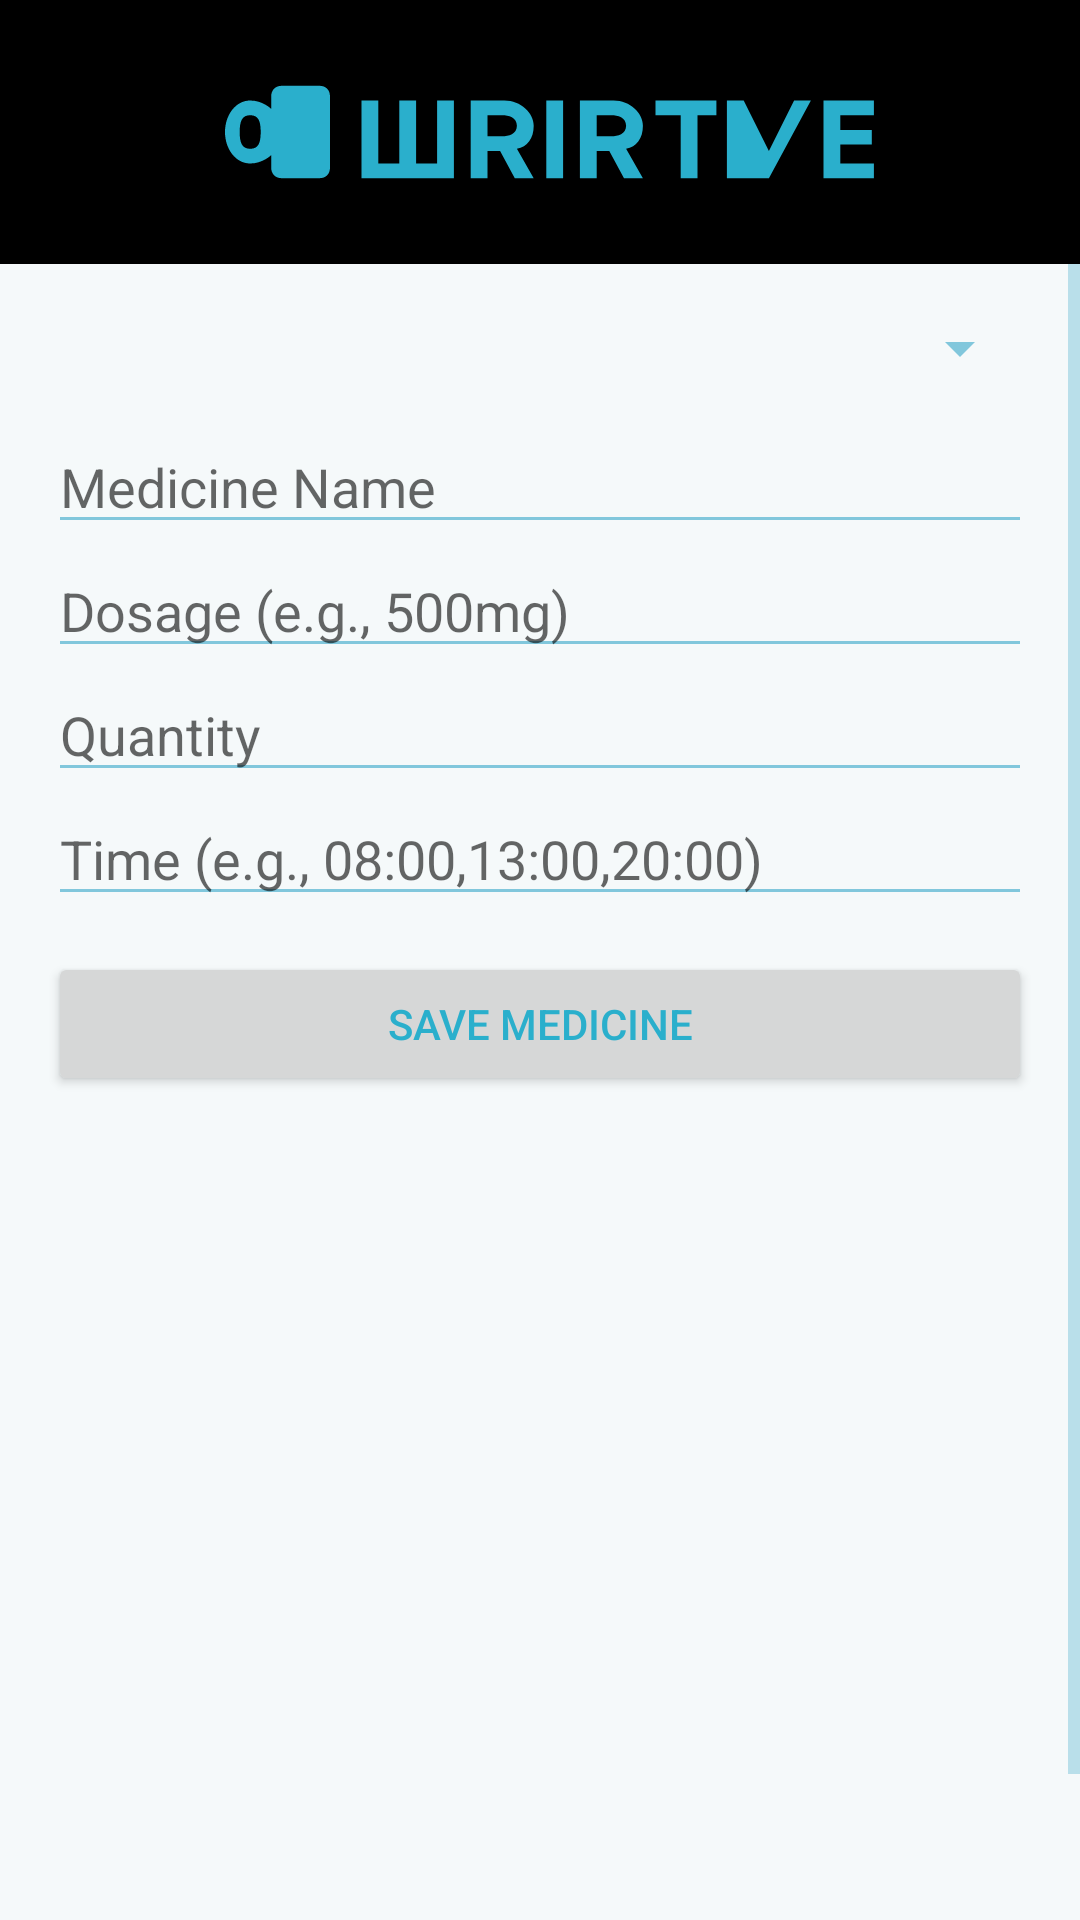

Android layout source for this screen:
<!-- AndroidManifest.xml: application theme Theme.PatientMedicineApp -->
<!-- res/layout/activity_manual_entry.xml -->
<?xml version="1.0" encoding="utf-8"?>
<LinearLayout xmlns:android="http://schemas.android.com/apk/res/android"
    android:layout_width="match_parent"
    android:layout_height="match_parent"
    android:orientation="vertical"
    android:background="@color/background_color">

    
    <include layout="@layout/header_medshandy" />

    <ScrollView
        android:layout_width="match_parent"
        android:layout_height="match_parent">
        <LinearLayout
            android:orientation="vertical"
            android:layout_width="match_parent"
            android:layout_height="wrap_content"
            android:padding="16dp">

        <Spinner
            android:id="@+id/spinner_patients"
            android:layout_width="match_parent"
            android:layout_height="wrap_content"
            android:layout_marginBottom="12dp"/>

        <EditText
            android:id="@+id/et_medicine_name"
            android:layout_width="match_parent"
            android:layout_height="wrap_content"
            android:hint="Medicine Name"/>

        <EditText
            android:id="@+id/et_dosage"
            android:layout_width="match_parent"
            android:layout_height="wrap_content"
            android:hint="Dosage (e.g., 500mg)"/>

        <EditText
            android:id="@+id/et_quantity"
            android:layout_width="match_parent"
            android:layout_height="wrap_content"
            android:hint="Quantity"
            android:inputType="number"/>

        <EditText
            android:id="@+id/et_time"
            android:layout_width="match_parent"
            android:layout_height="wrap_content"
            android:hint="Time (e.g., 08:00,13:00,20:00)"/>

        <Button
            android:id="@+id/btn_save_medicine"
            android:layout_width="match_parent"
            android:layout_height="wrap_content"
            android:text="Save Medicine"
            android:layout_marginTop="12dp"
            android:layout_marginBottom="12dp"/>

        <androidx.recyclerview.widget.RecyclerView
            android:id="@+id/rv_medicines"
            android:layout_width="match_parent"
            android:layout_height="300dp"/>
        </LinearLayout>
    </ScrollView>
</LinearLayout>
<!-- res/layout/header_medshandy.xml (included above) -->
<?xml version="1.0" encoding="utf-8"?>
<FrameLayout xmlns:android="http://schemas.android.com/apk/res/android"
    android:id="@+id/header_medshandy"
    android:layout_width="match_parent"
    android:layout_height="wrap_content"
    android:background="#000000"
    android:padding="16dp">

    <ImageView
        android:layout_width="280dp"
        android:layout_height="56dp"
        android:src="@drawable/medshandy_logo_with_text"
        android:scaleType="fitCenter"
        android:layout_gravity="center"
        android:contentDescription="MedsHandy Logo and Text" />
</FrameLayout>
<!-- resources referenced by this layout -->
<resources>
  <color name="background_color">#FFF5F9FA</color>
  <!-- drawable medshandy_logo_with_text (drawable) -->
  <?xml version="1.0" encoding="utf-8"?>
  <vector xmlns:android="http://schemas.android.com/apk/res/android"
      android:width="360dp"
      android:height="80dp"
      android:viewportWidth="360"
      android:viewportHeight="80">
      
      
      <path
          android:fillColor="#2AAFCC"
          android:pathData="M30,40 C30,32 35,25 42,25 C48,25 52,29 52,29 L52,23 C52,20 54,18 57,18
          L75,18 C78,18 80,20 80,23 L80,57 C80,60 78,62 75,62
          L57,62 C54,62 52,60 52,57 L52,51 C52,51 48,55 42,55
          C35,55 30,48 30,40 Z M42,32 C38,32 37,35 37,40 C37,45 38,48 42,48
          C46,48 47,45 47,40 C47,35 46,32 42,32 Z"/>
  
      
      <path
          android:fillColor="#2AAFCC"
          android:pathData="M95,25 L103,25 L103,55 L113,55 L113,25 L121,25 L121,55 L131,55 L131,25 L139,25 L139,62 L95,62 Z
          M147,25 L163,25 C171,25 177,31 177,37 C177,43 174,47 169,48 L177,62 L168,62 L161,49 L155,49 L155,62 L147,62 Z M155,42 L162,42 C165,42 169,41 169,37 C169,33 165,32 162,32 L155,32 Z
          M183,25 L191,25 L191,62 L183,62 Z
          M199,25 L215,25 C223,25 229,31 229,37 C229,43 226,47 221,48 L229,62 L220,62 L213,49 L207,49 L207,62 L199,62 Z M207,42 L214,42 C217,42 221,41 221,37 C221,33 217,32 214,32 L207,32 Z
          M235,25 L264,25 L264,32 L255,32 L255,62 L247,62 L247,32 L235,32 Z
          M269,25 L277,25 L289,49 L301,25 L309,25 L289,62 L269,62 Z
          M315,25 L339,25 L339,32 L323,32 L323,39 L338,39 L338,46 L323,46 L323,55 L339,55 L339,62 L315,62 Z"/>
  </vector>
  <style name="Theme.PatientMedicineApp" parent="Theme.MaterialComponents.DayNight.DarkActionBar">
          
          <item name="colorPrimary">@color/primary_color</item>
          <item name="colorPrimaryVariant">@color/primary_dark</item>
          <item name="colorOnPrimary">@color/white</item>
          
          <item name="colorSecondary">@color/accent_color</item>
          <item name="colorSecondaryVariant">@color/accent_light</item>
          <item name="colorOnSecondary">@color/white</item>
          
          <item name="android:statusBarColor">?attr/colorPrimaryVariant</item>
          
          <item name="android:colorBackground">@color/background_color</item>
          <item name="colorSurface">@color/surface_color</item>
          
          <item name="android:textColorPrimary">@color/text_primary</item>
          <item name="android:textColorSecondary">@color/text_secondary</item>
          
      </style>
  <color name="primary_color">#FF2AAFCC</color>
  <color name="primary_dark">#FF1E8499</color>
  <color name="white">#FFFFFFFF</color>
  <color name="accent_color">#FF2AAFCC</color>
  <color name="accent_light">#FF7CCFE2</color>
  <color name="surface_color">#FFFFFFFF</color>
  <color name="text_primary">#FF2AAFCC</color>
  <color name="text_secondary">#FF81C7DC</color>
</resources>
